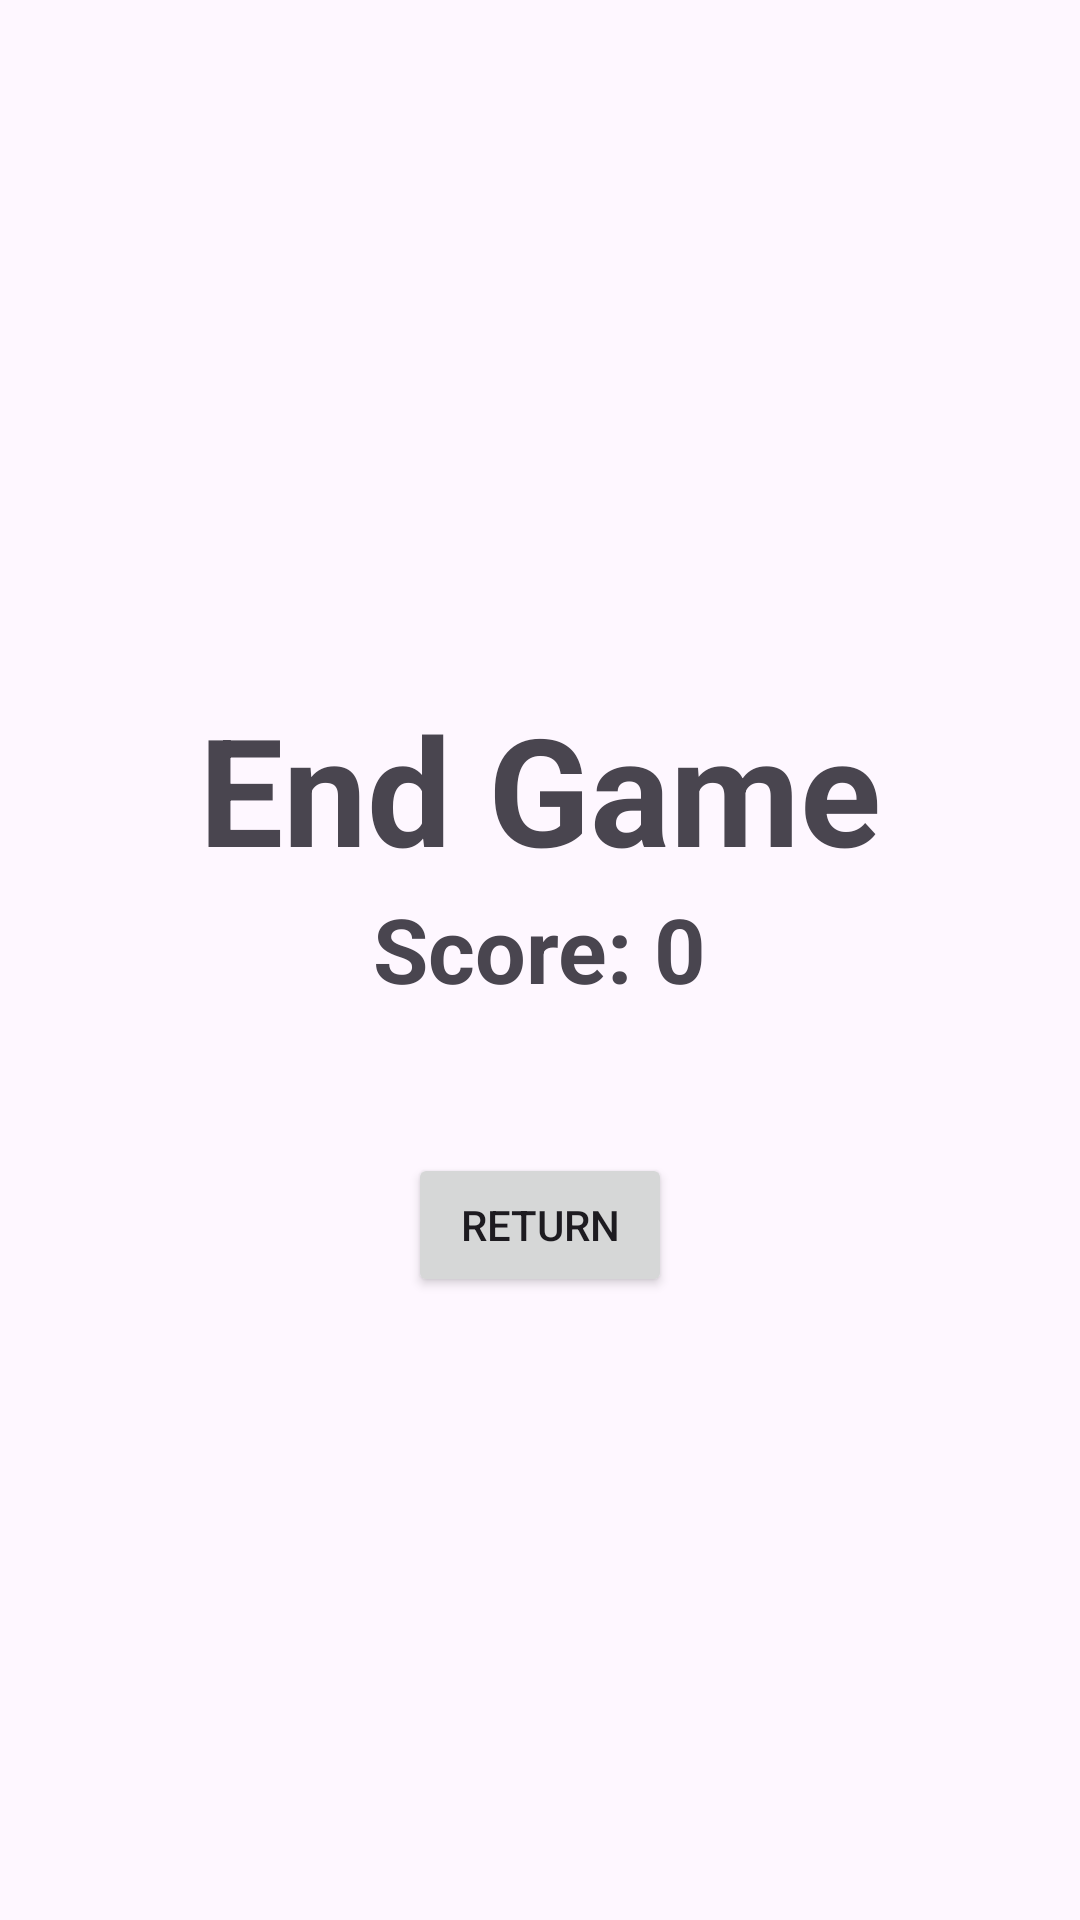

Produce the Android XML layout that renders to this screen, including the resource entries it uses.
<!-- AndroidManifest.xml: application theme Theme.ObstaclesRace -->
<!-- res/layout/activity_end_game.xml -->
<?xml version="1.0" encoding="utf-8"?>
<androidx.constraintlayout.widget.ConstraintLayout xmlns:android="http://schemas.android.com/apk/res/android"
    xmlns:app="http://schemas.android.com/apk/res-auto"
    xmlns:tools="http://schemas.android.com/tools"
    android:layout_width="match_parent"
    android:layout_height="match_parent"
    android:background="@drawable/splash_gradient_background"
    tools:context=".EndGameActivity"
    tools:ignore="ExtraText">


    <com.google.android.material.textview.MaterialTextView
        android:id="@+id/textView_EndGame"
        android:layout_width="wrap_content"
        android:layout_height="wrap_content"
        android:text="@string/End_Game"
        android:textSize="50sp"
        android:textStyle="bold"
        app:layout_constraintTop_toTopOf="parent"
        app:layout_constraintBottom_toBottomOf="parent"
        app:layout_constraintLeft_toLeftOf="parent"
        app:layout_constraintRight_toRightOf="parent"
        app:layout_constraintVertical_bias="0.4"/>

    <com.google.android.material.textview.MaterialTextView
        android:id="@+id/textView_Score"
        android:layout_width="wrap_content"
        android:layout_height="wrap_content"
        android:text="Score: 0"
        android:textStyle="bold"
        android:textSize="30sp"
        app:layout_constraintTop_toBottomOf="@+id/textView_EndGame"
        app:layout_constraintLeft_toLeftOf="parent"
        app:layout_constraintRight_toRightOf="parent"/>


    <Button
        android:id="@+id/buttonReturnMenu"
        android:layout_width="wrap_content"
        android:layout_height="wrap_content"
        android:text="@string/Return"
        app:layout_constraintTop_toBottomOf="@+id/textView_Score"
        app:layout_constraintLeft_toLeftOf="parent"
        app:layout_constraintRight_toRightOf="parent"
        app:layout_constraintHorizontal_bias="0.5"
        android:layout_marginTop="48dp"/>


</androidx.constraintlayout.widget.ConstraintLayout>
<!-- resources referenced by this layout -->
<resources>
  <!-- drawable splash_gradient_background (drawable) -->
  <?xml version="1.0" encoding="utf-8"?>
  <shape xmlns:android="http://schemas.android.com/apk/res/android">
      <gradient
          android:startColor="@color/activities_backgrounds"
          android:endColor="@color/pink_100"
          android:angle="-45"/>
  
  
  </shape>
  <string name="End_Game">End Game</string>
  <string name="Return">Return</string>
  <style name="Theme.ObstaclesRace" parent="Base.Theme.ObstaclesRace" />
  <style name="Base.Theme.ObstaclesRace" parent="Theme.Material3.DayNight.NoActionBar">
          
          
      </style>
</resources>
